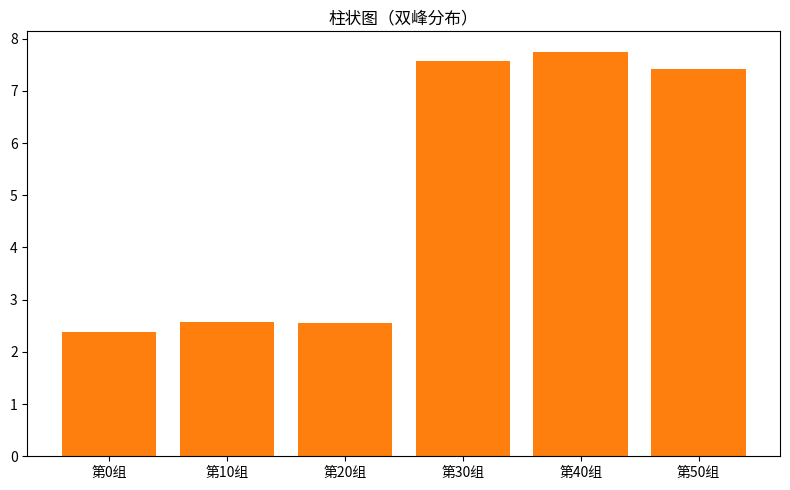

Python code for this plot:
"""柱状图（双峰分布）
数据可视化示例（matplotlib）。分箱统计柱状图。
运行后在当前目录生成 'viz_bar_d8'_preview.png。
"""
import matplotlib
matplotlib.use("Agg")
import matplotlib.pyplot as plt
import numpy as np

rng = np.random.default_rng(14)
fig, ax = plt.subplots(figsize=(8, 5))
data = np.concatenate([rng.normal(2.5, 0.4, 30), rng.normal(7.5, 0.6, 30)])
labels = [f'第{i}组' for i in range(0, len(data), 10)]
vals = [data[i:i+10].mean() for i in range(0, len(data), 10)]
ax.bar(labels, vals, color='tab:orange')
ax.set_title("柱状图（双峰分布）")
plt.tight_layout()
plt.savefig("'viz_bar_d8'_preview.png", dpi=110)
print("已生成 'viz_bar_d8'_preview.png")
